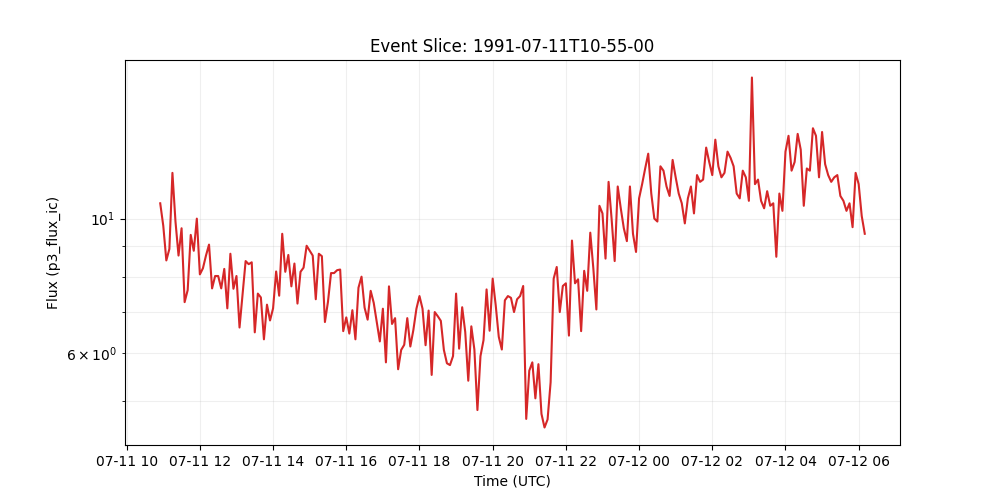

Data behind this chart, as committed beside it:
time_tag, p3_flux_ic
1991-07-11 10:55:00, 10.6
1991-07-11 11:00:00, 9.73
1991-07-11 11:05:00, 8.53
1991-07-11 11:10:00, 8.91
1991-07-11 11:15:00, 11.9
1991-07-11 11:20:00, 9.89
1991-07-11 11:25:00, 8.69
1991-07-11 11:30:00, 9.64
1991-07-11 11:35:00, 7.28
1991-07-11 11:40:00, 7.62
1991-07-11 11:45:00, 9.4
1991-07-11 11:50:00, 8.85
1991-07-11 11:55:00, 10.0
1991-07-11 12:00:00, 8.09
1991-07-11 12:05:00, 8.28
1991-07-11 12:10:00, 8.69
1991-07-11 12:15:00, 9.06
1991-07-11 12:20:00, 7.67
1991-07-11 12:25:00, 8.04
1991-07-11 12:30:00, 8.04
1991-07-11 12:35:00, 7.67
1991-07-11 12:40:00, 8.26
1991-07-11 12:45:00, 7.11
1991-07-11 12:50:00, 8.75
1991-07-11 12:55:00, 7.66
1991-07-11 13:00:00, 8.04
1991-07-11 13:05:00, 6.61
1991-07-11 13:10:00, 7.5
1991-07-11 13:15:00, 8.51
1991-07-11 13:20:00, 8.41
1991-07-11 13:25:00, 8.47
1991-07-11 13:30:00, 6.49
1991-07-11 13:35:00, 7.52
1991-07-11 13:40:00, 7.41
1991-07-11 13:45:00, 6.32
1991-07-11 13:50:00, 7.21
1991-07-11 13:55:00, 6.79
1991-07-11 14:00:00, 7.11
1991-07-11 14:05:00, 8.18
1991-07-11 14:10:00, 7.46
1991-07-11 14:15:00, 9.44
1991-07-11 14:20:00, 8.17
1991-07-11 14:25:00, 8.71
1991-07-11 14:30:00, 7.73
1991-07-11 14:35:00, 8.43
1991-07-11 14:40:00, 7.24
1991-07-11 14:45:00, 8.17
1991-07-11 14:50:00, 8.3
1991-07-11 14:55:00, 9.02
1991-07-11 15:00:00, 8.85
1991-07-11 15:05:00, 8.69
1991-07-11 15:10:00, 7.36
1991-07-11 15:15:00, 8.75
1991-07-11 15:20:00, 8.67
1991-07-11 15:25:00, 6.75
1991-07-11 15:30:00, 7.29
1991-07-11 15:35:00, 8.13
1991-07-11 15:40:00, 8.13
1991-07-11 15:45:00, 8.22
1991-07-11 15:50:00, 8.24
... 172 more rows
